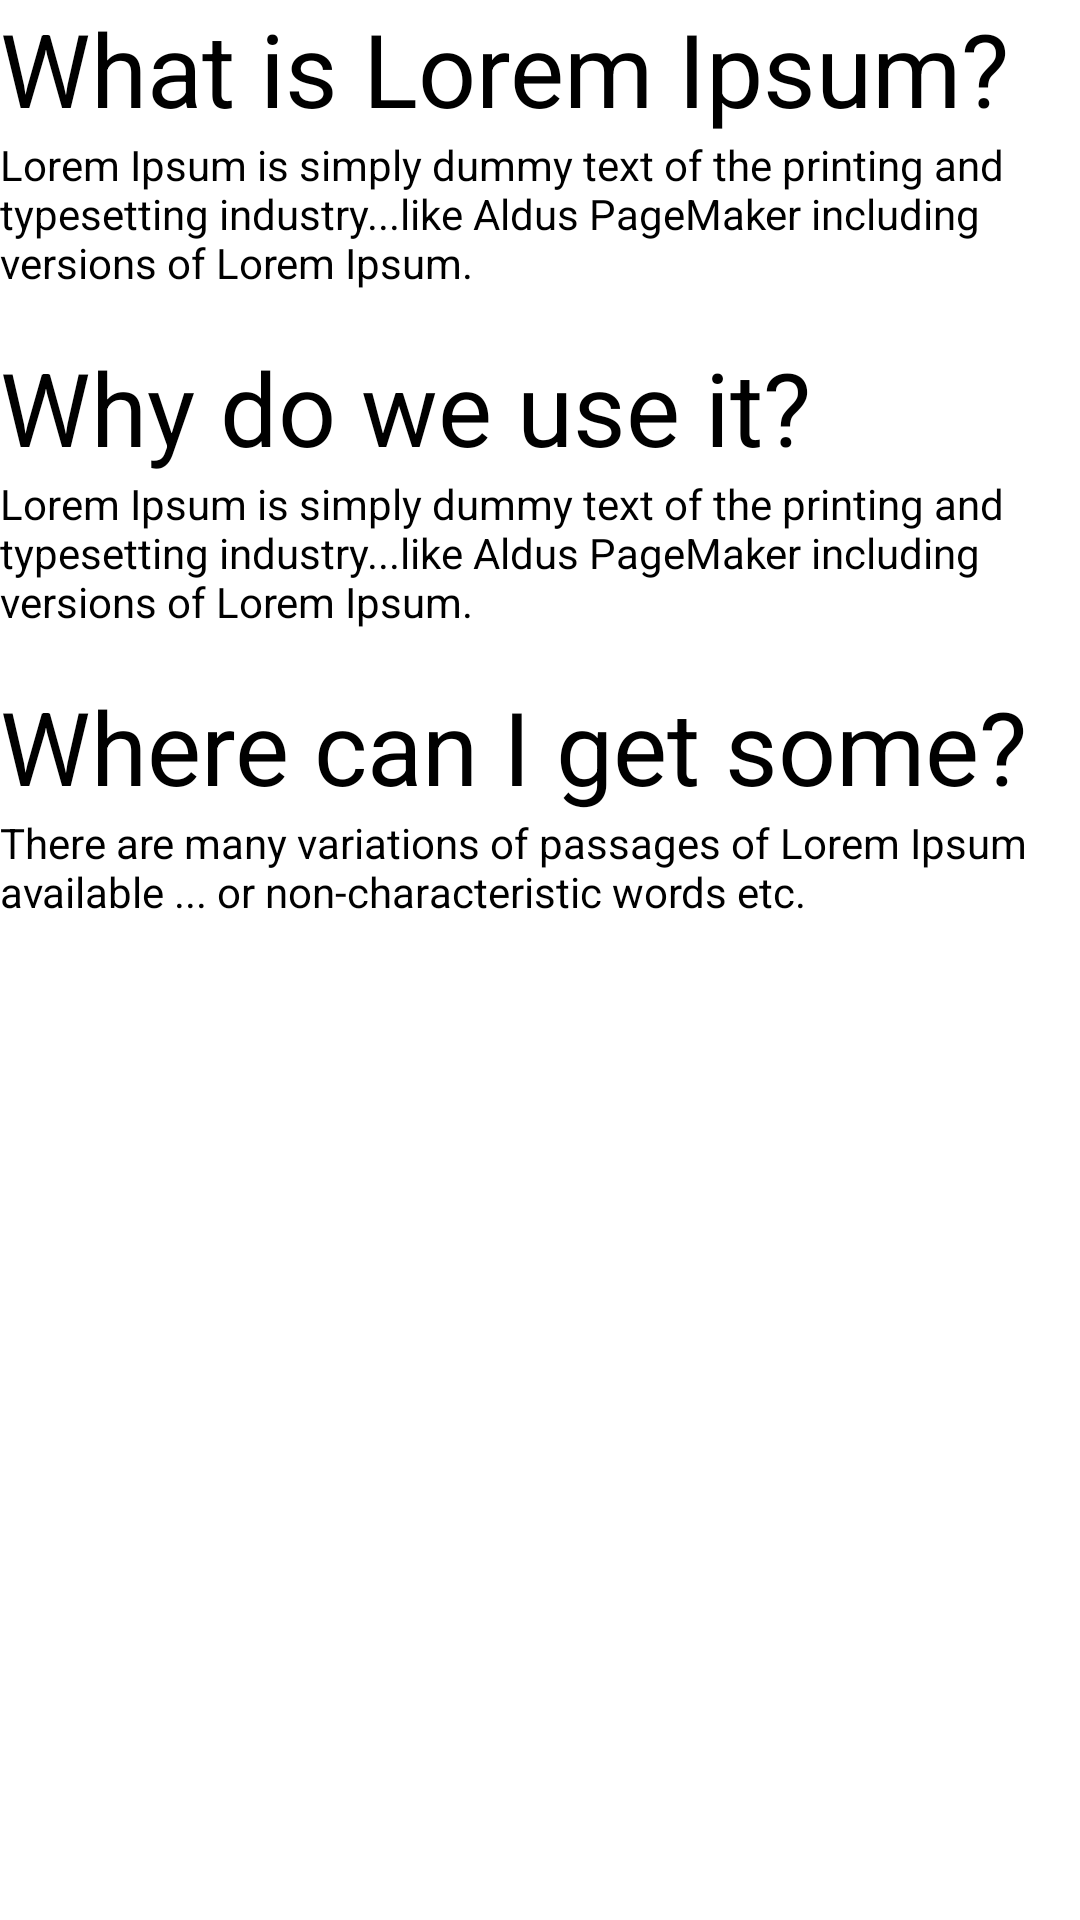

Layout XML and referenced resources for this Android screen:
<!-- AndroidManifest.xml: application theme Theme.QuizApp -->
<!-- res/layout/scroll_view_test.xml -->
<ScrollView
    xmlns:android="http://schemas.android.com/apk/res/android"
    android:layout_width="match_parent"
    android:layout_height="match_parent">
    <LinearLayout
        android:layout_width="match_parent"
        android:layout_height="match_parent"
        android:orientation="vertical"
        >
        <TextView
            android:layout_width="wrap_content"
            android:layout_height="wrap_content"
            android:text="What is Lorem Ipsum?"
            android:textSize="34sp" />
        <TextView
            android:layout_width="wrap_content"
            android:layout_height="wrap_content"
            android:text="Lorem Ipsum is simply dummy text of the printing and typesetting industry...like Aldus PageMaker including versions of Lorem Ipsum."
            android:textSize="14sp"/>
        <TextView
            android:layout_width="wrap_content"
            android:layout_height="wrap_content"
            android:text="Why do we use it?"
            android:layout_marginTop="16dp"
            android:textSize="34sp"/>
        <TextView
            android:layout_width="wrap_content"
            android:layout_height="wrap_content"
            android:text="Lorem Ipsum is simply dummy text of the printing and typesetting industry...like Aldus PageMaker including versions of Lorem Ipsum."
            android:textSize="14sp"/>
        <TextView
            android:layout_width="wrap_content"
            android:layout_height="wrap_content"
            android:text="Where can I get some?"
            android:layout_marginTop="16dp"
            android:textSize="34sp"/>
        <TextView
            android:layout_width="wrap_content"
            android:layout_height="wrap_content"
            android:text="There are many variations of passages of Lorem Ipsum available ... or non-characteristic words etc."
            android:textSize="14sp"/>
    </LinearLayout>
</ScrollView>
<!-- resources referenced by this layout -->
<resources>

</resources>
